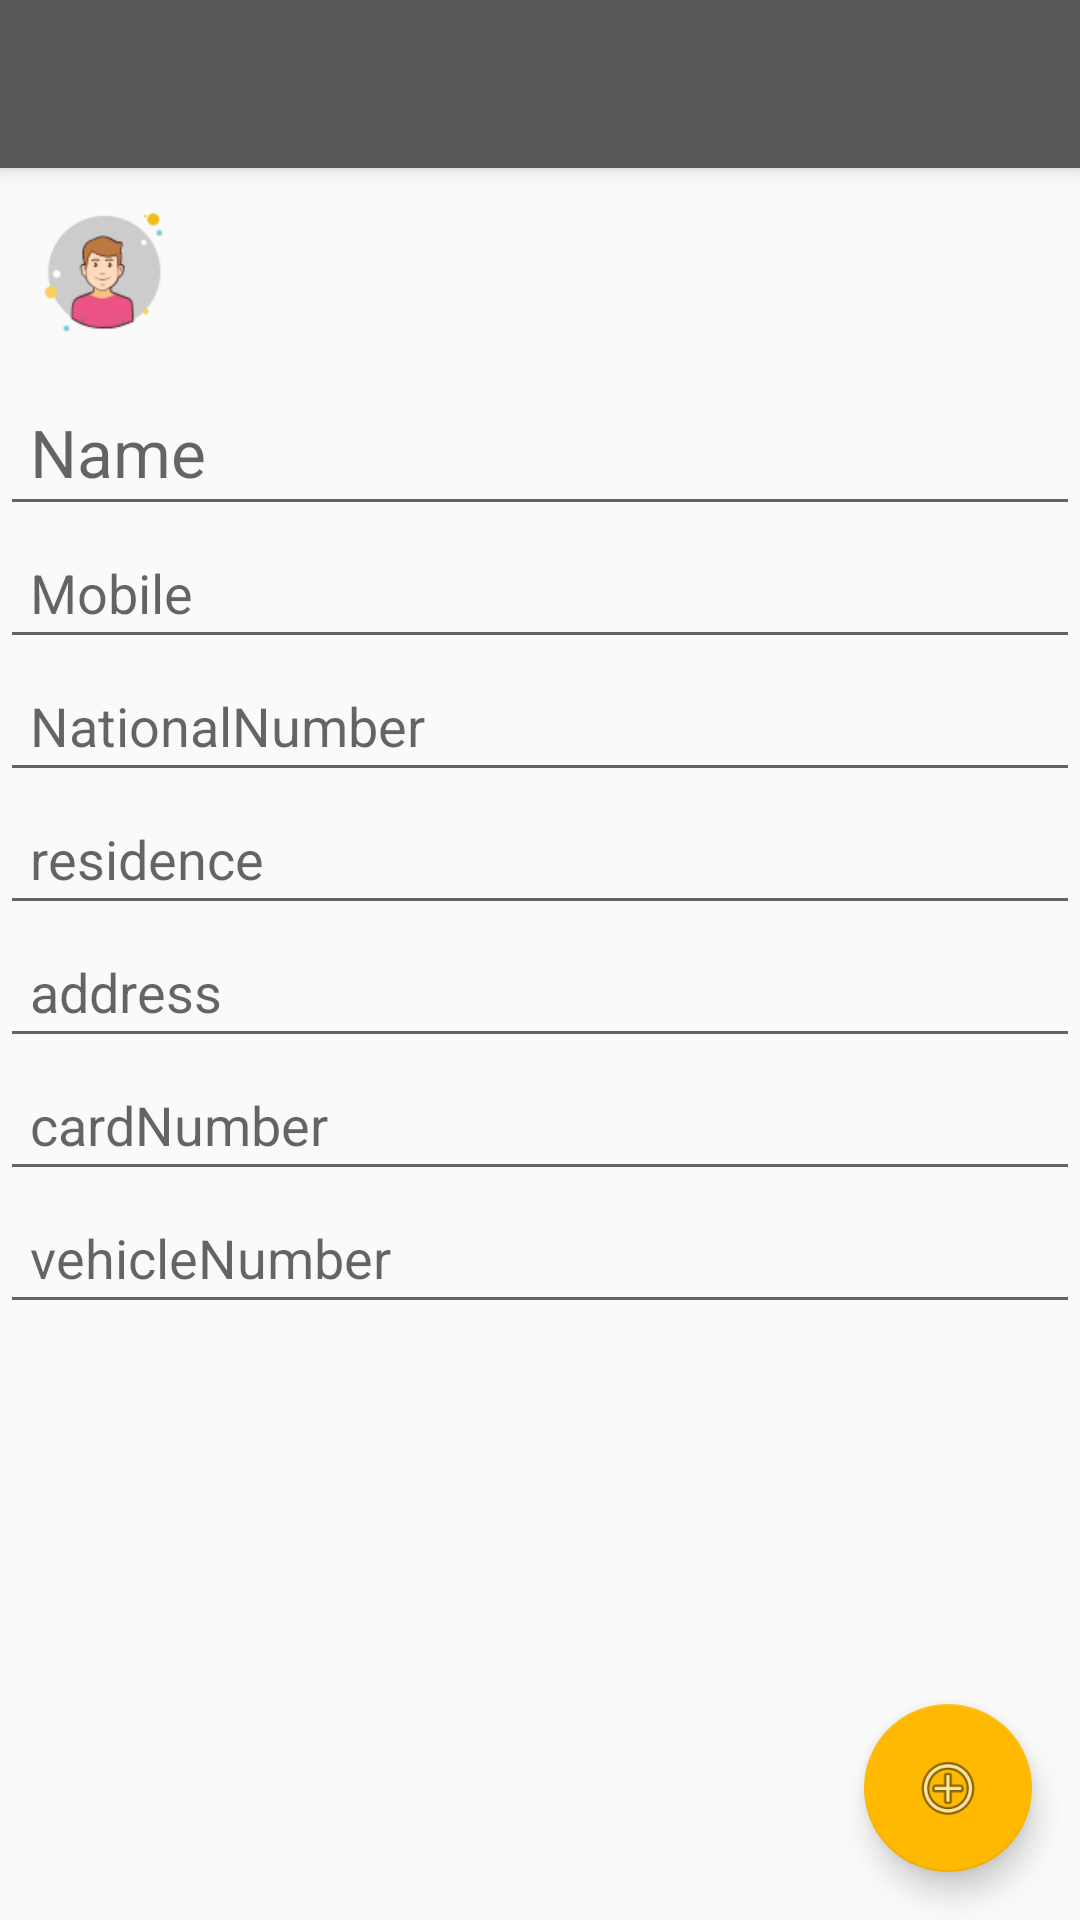

This screen was rendered from an Android layout file. Write that file and the resources it references.
<!-- AndroidManifest.xml: activity theme AppTheme -->
<!-- res/layout/activity_add_customer.xml -->
<?xml version="1.0" encoding="utf-8"?>
<android.support.design.widget.CoordinatorLayout xmlns:android="http://schemas.android.com/apk/res/android"
    xmlns:app="http://schemas.android.com/apk/res-auto"
    xmlns:tools="http://schemas.android.com/tools"
    android:layout_width="match_parent"
    android:layout_height="match_parent"
    tools:context=".MyActivities.AddCustomerActivity">

    <android.support.design.widget.AppBarLayout
        android:layout_width="match_parent"
        android:layout_height="wrap_content"
        android:theme="@style/AppTheme.AppBarOverlay">

        <android.support.v7.widget.Toolbar
            android:id="@+id/toolbar"
            android:layout_width="match_parent"
            android:layout_height="?attr/actionBarSize"
            android:background="?attr/colorPrimary"
            app:popupTheme="@style/AppTheme.PopupOverlay" />

    </android.support.design.widget.AppBarLayout>

    <include layout="@layout/content_add_customer" />

    <android.support.design.widget.FloatingActionButton
        android:id="@+id/fab"
        android:layout_width="wrap_content"
        android:layout_height="wrap_content"
        android:layout_gravity="bottom|end"
        android:layout_margin="@dimen/fab_margin"
        app:srcCompat="@android:drawable/ic_menu_add" />

</android.support.design.widget.CoordinatorLayout>
<!-- res/layout/content_add_customer.xml (included above) -->
<?xml version="1.0" encoding="utf-8"?>
<android.support.constraint.ConstraintLayout xmlns:android="http://schemas.android.com/apk/res/android"
    xmlns:app="http://schemas.android.com/apk/res-auto"
    xmlns:tools="http://schemas.android.com/tools"
    android:layout_width="match_parent"
    android:layout_height="match_parent"
    app:layout_behavior="@string/appbar_scrolling_view_behavior"
    tools:context=".MyActivities.AddCustomerActivity"
    tools:showIn="@layout/activity_add_customer">

    <LinearLayout
        android:layout_width="match_parent"
        android:layout_height="match_parent"
        android:orientation="vertical">

        <ImageView
            android:id="@+id/playerImage"
            android:layout_width="wrap_content"
            android:layout_height="wrap_content"
            android:padding="10dp"
            android:src="@drawable/user" />

        <EditText
            android:id="@+id/nameTxt"
            android:layout_width="match_parent"
            android:layout_height="wrap_content"
            android:layout_alignParentTop="true"
            android:layout_toRightOf="@+id/playerImage"
            android:hint="Name"
            android:inputType="text"
            android:padding="10dp"
            android:textAppearance="?android:attr/textAppearanceLarge" />

        <EditText
            android:id="@+id/MobileNumber"
            android:layout_width="match_parent"
            android:layout_height="wrap_content"
            android:layout_alignBottom="@+id/playerImage"
            android:layout_alignParentRight="true"
            android:hint="Mobile "
            android:inputType="number"
            android:padding="10dp"
            android:textAppearance="?android:attr/textAppearanceMedium" />

        <EditText
            android:id="@+id/nationalNumber"
            android:layout_width="match_parent"
            android:layout_height="wrap_content"
            android:layout_alignBottom="@+id/MobileNumber"
            android:layout_alignParentRight="false"
            android:hint="NationalNumber"
            android:padding="10dp"
            android:inputType="number"
            android:textAppearance="?android:attr/textAppearanceMedium" />

        <EditText
            android:id="@+id/residence"
            android:layout_width="match_parent"
            android:layout_height="wrap_content"
            android:layout_alignBottom="@+id/MobileNumber"
            android:layout_alignParentRight="false"
            android:hint="residence"
            android:padding="10dp"
            android:textAppearance="?android:attr/textAppearanceMedium" />
        <EditText
            android:id="@+id/address"
            android:layout_width="match_parent"
            android:layout_height="wrap_content"
            android:layout_alignBottom="@+id/residence"
            android:layout_alignParentRight="false"
            android:hint="address"
            android:padding="10dp"
            android:textAppearance="?android:attr/textAppearanceMedium" />

        <EditText
            android:id="@+id/cardNumber"
            android:layout_width="match_parent"
            android:layout_height="wrap_content"
            android:layout_alignBottom="@+id/MobileNumber"
            android:layout_alignParentRight="false"
            android:hint="cardNumber"
            android:inputType="number"
            android:padding="10dp"
            android:textAppearance="?android:attr/textAppearanceMedium" />

        <EditText
            android:id="@+id/vehicleNumber"
            android:layout_width="match_parent"
            android:layout_height="wrap_content"
            android:layout_alignBottom="@+id/MobileNumber"
            android:layout_alignParentRight="false"
            android:hint="vehicleNumber"
            android:padding="10dp"
            android:inputType="number"
            android:textAppearance="?android:attr/textAppearanceMedium" />



    </LinearLayout>
</android.support.constraint.ConstraintLayout>
<!-- resources referenced by this layout -->
<resources>
  <dimen name="fab_margin">16dp</dimen>
  <!-- drawable user: png bitmap (drawable-xhdpi, 5184 bytes) -->
  <style name="AppTheme.AppBarOverlay" parent="ThemeOverlay.AppCompat.Dark.ActionBar">
          <item name="colorPrimary">@color/colorPrimary</item>
          <item name="colorPrimaryDark">@color/colorPrimaryDark</item>
          <item name="colorAccent">@color/colorAccent</item>
      </style>
  <style name="AppTheme.PopupOverlay" parent="ThemeOverlay.AppCompat.Light">
          <item name="colorPrimary">@color/colorPrimary</item>
          <item name="colorPrimaryDark">@color/colorPrimaryDark</item>
          <item name="colorAccent">@color/colorAccent</item>
      </style>
  <style name="AppTheme" parent="Theme.AppCompat.Light">
          
          <item name="colorPrimary">@color/colorPrimary</item>
          <item name="colorPrimaryDark">@color/colorPrimaryDark</item>
          <item name="colorAccent">@color/colorAccent</item>
          <item name="windowActionBar">false</item>
          <item name="windowNoTitle">true</item>
          <item name="colorControlActivated">@color/colorAccent</item>
          <item name="android:typeface">monospace</item>
      </style>
  <color name="colorPrimary">#57585a</color>
  <color name="colorPrimaryDark">#575756</color>
  <color name="colorAccent">#feb900</color>
</resources>
